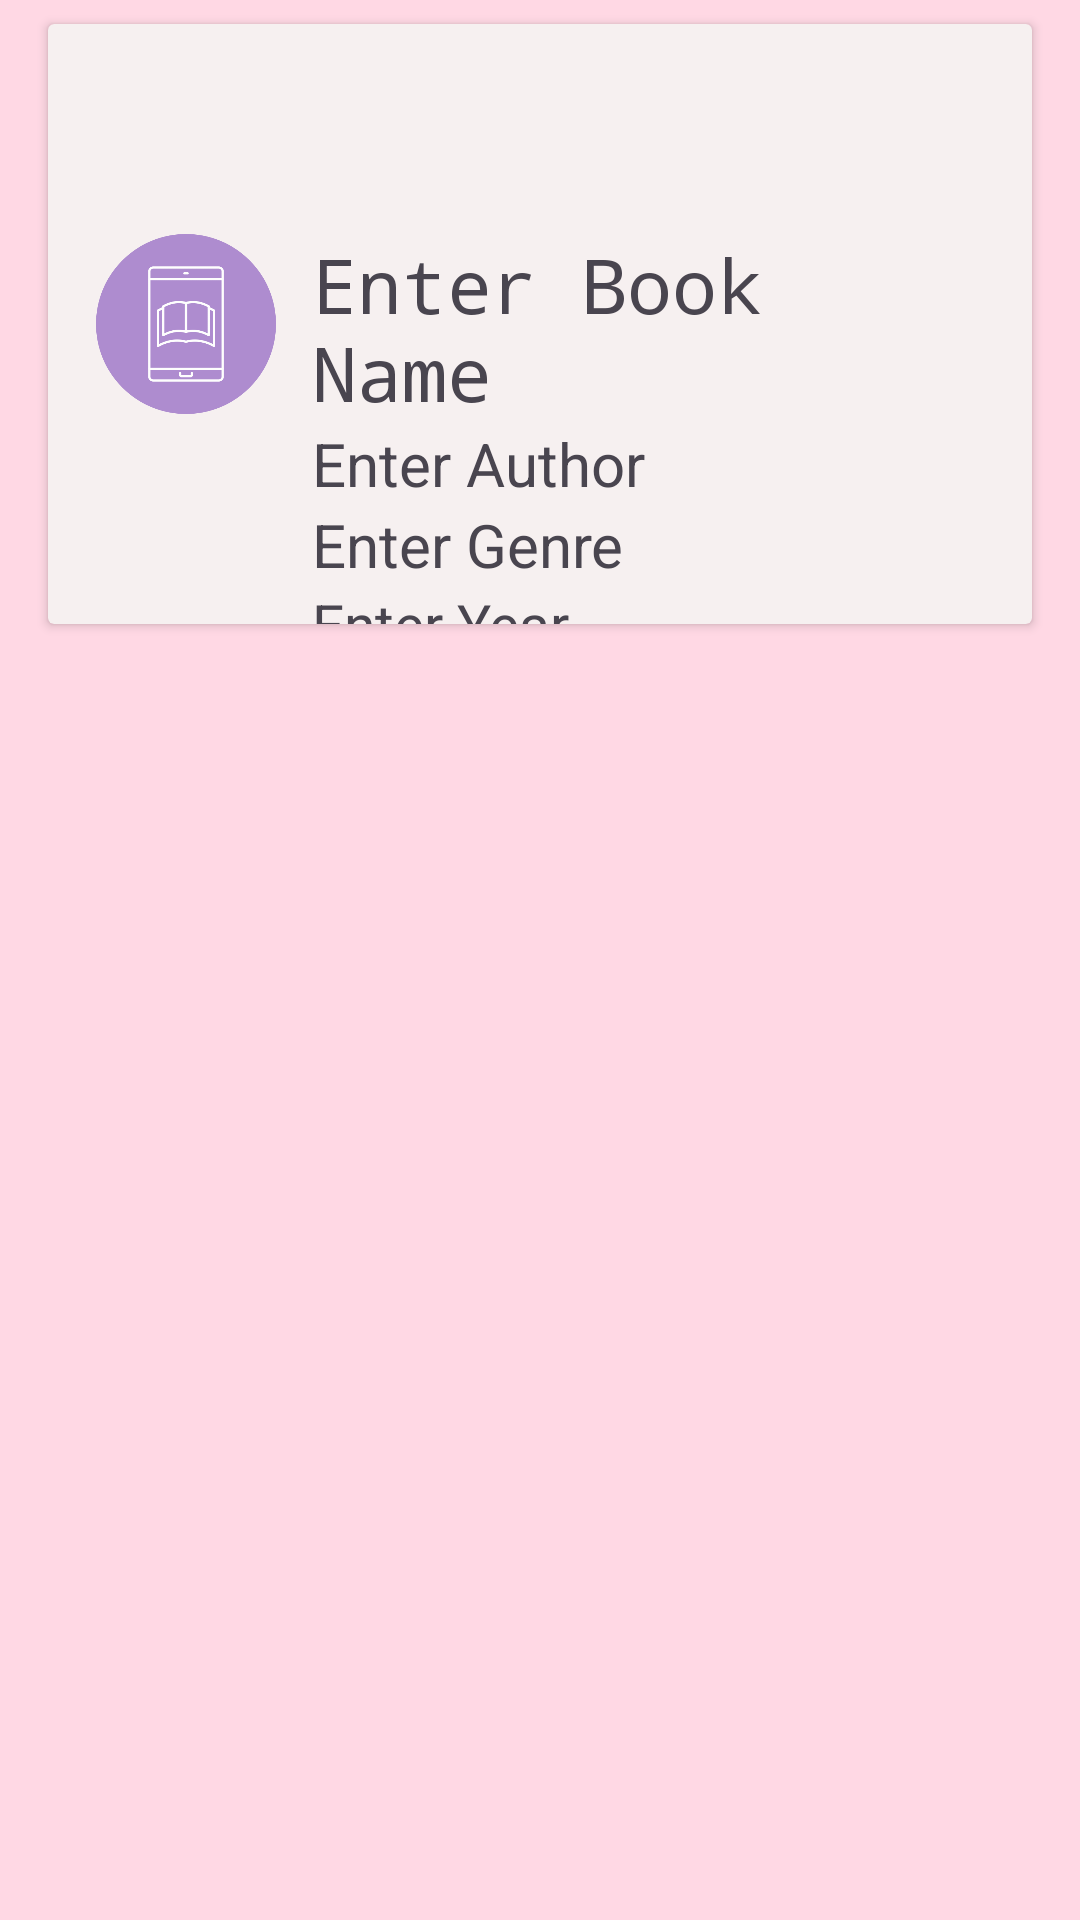

Here is an Android app screen rendered from its layout file. Give the layout XML and the strings, colors and styles it references.
<!-- AndroidManifest.xml: application theme Theme.ChhatiawMyBookWishlist -->
<!-- res/layout/book_list_view.xml -->
<?xml version="1.0" encoding="utf-8"?>
<androidx.constraintlayout.widget.ConstraintLayout xmlns:android="http://schemas.android.com/apk/res/android"
    xmlns:app="http://schemas.android.com/apk/res-auto"
    xmlns:tools="http://schemas.android.com/tools"
    android:layout_width="match_parent"
    android:layout_height="match_parent"
    android:background="?attr/colorTertiaryFixed">

    <androidx.cardview.widget.CardView
        android:layout_width="0dp"
        android:layout_height="wrap_content"
        android:layout_marginStart="16dp"
        android:layout_marginTop="8dp"
        android:layout_marginEnd="16dp"
        app:cardBackgroundColor="#F6F0F0"
        app:layout_constraintEnd_toEndOf="parent"
        app:layout_constraintStart_toStartOf="parent"
        app:layout_constraintTop_toTopOf="parent">

        <androidx.constraintlayout.widget.ConstraintLayout
            android:layout_width="match_parent"
            android:layout_height="200dp">

            <ImageView
                android:id="@+id/book_icon"
                android:layout_width="60dp"
                android:layout_height="60dp"
                android:layout_marginStart="16dp"
                android:layout_marginTop="16dp"
                android:layout_marginBottom="16dp"
                android:src="@drawable/book_logo"
                app:layout_constraintBottom_toBottomOf="parent"
                app:layout_constraintStart_toStartOf="parent"
                app:layout_constraintTop_toTopOf="parent" />

            <TextView
                android:id="@+id/book_title"
                android:layout_width="0dp"
                android:layout_height="wrap_content"
                android:layout_marginStart="12dp"
                android:fontFamily="monospace"
                android:text="@string/book_name"
                android:textSize="25sp"
                app:layout_constraintEnd_toStartOf="@+id/status_indicator"
                app:layout_constraintStart_toEndOf="@+id/book_icon"
                app:layout_constraintTop_toTopOf="@+id/book_icon" />

            <TextView
                android:id="@+id/book_author"
                android:layout_width="wrap_content"
                android:layout_height="wrap_content"
                android:text="@string/author"
                android:textSize="20sp"
                app:layout_constraintStart_toStartOf="@+id/book_title"
                app:layout_constraintTop_toBottomOf="@+id/book_title" />

            <TextView
                android:id="@+id/book_genre"
                android:layout_width="wrap_content"
                android:layout_height="wrap_content"
                android:text="@string/genre"
                android:textSize="20sp"
                app:layout_constraintStart_toStartOf="@+id/book_author"
                app:layout_constraintTop_toBottomOf="@+id/book_author" />

            <TextView
                android:id="@+id/book_year"
                android:layout_width="wrap_content"
                android:layout_height="wrap_content"
                android:text="@string/year"
                android:textSize="19sp"
                app:layout_constraintStart_toStartOf="@+id/book_genre"
                app:layout_constraintTop_toBottomOf="@+id/book_genre" />

            <ImageView
                android:id="@+id/status_indicator"
                android:layout_width="24dp"
                android:layout_height="24dp"
                android:contentDescription="@string/status_description"
                app:layout_constraintBottom_toBottomOf="parent"
                app:layout_constraintEnd_toEndOf="parent"
                app:layout_constraintTop_toTopOf="parent"
                app:srcCompat="@drawable/red_circle" />

        </androidx.constraintlayout.widget.ConstraintLayout>
    </androidx.cardview.widget.CardView>
</androidx.constraintlayout.widget.ConstraintLayout>
<!-- resources referenced by this layout -->
<resources>
  <!-- drawable book_logo: png bitmap (drawable, 20818 bytes) -->
  <string name="author">Enter Author</string>
  <string name="book_name">Enter Book Name</string>
  <string name="genre">Enter Genre</string>
  <string name="status_description">Status</string>
  <string name="year">Enter Year</string>
  <style name="Theme.ChhatiawMyBookWishlist" parent="Base.Theme.ChhatiawMyBookWishlist" />
  <style name="Base.Theme.ChhatiawMyBookWishlist" parent="Theme.Material3.DayNight.NoActionBar">
          
          
      </style>
</resources>
